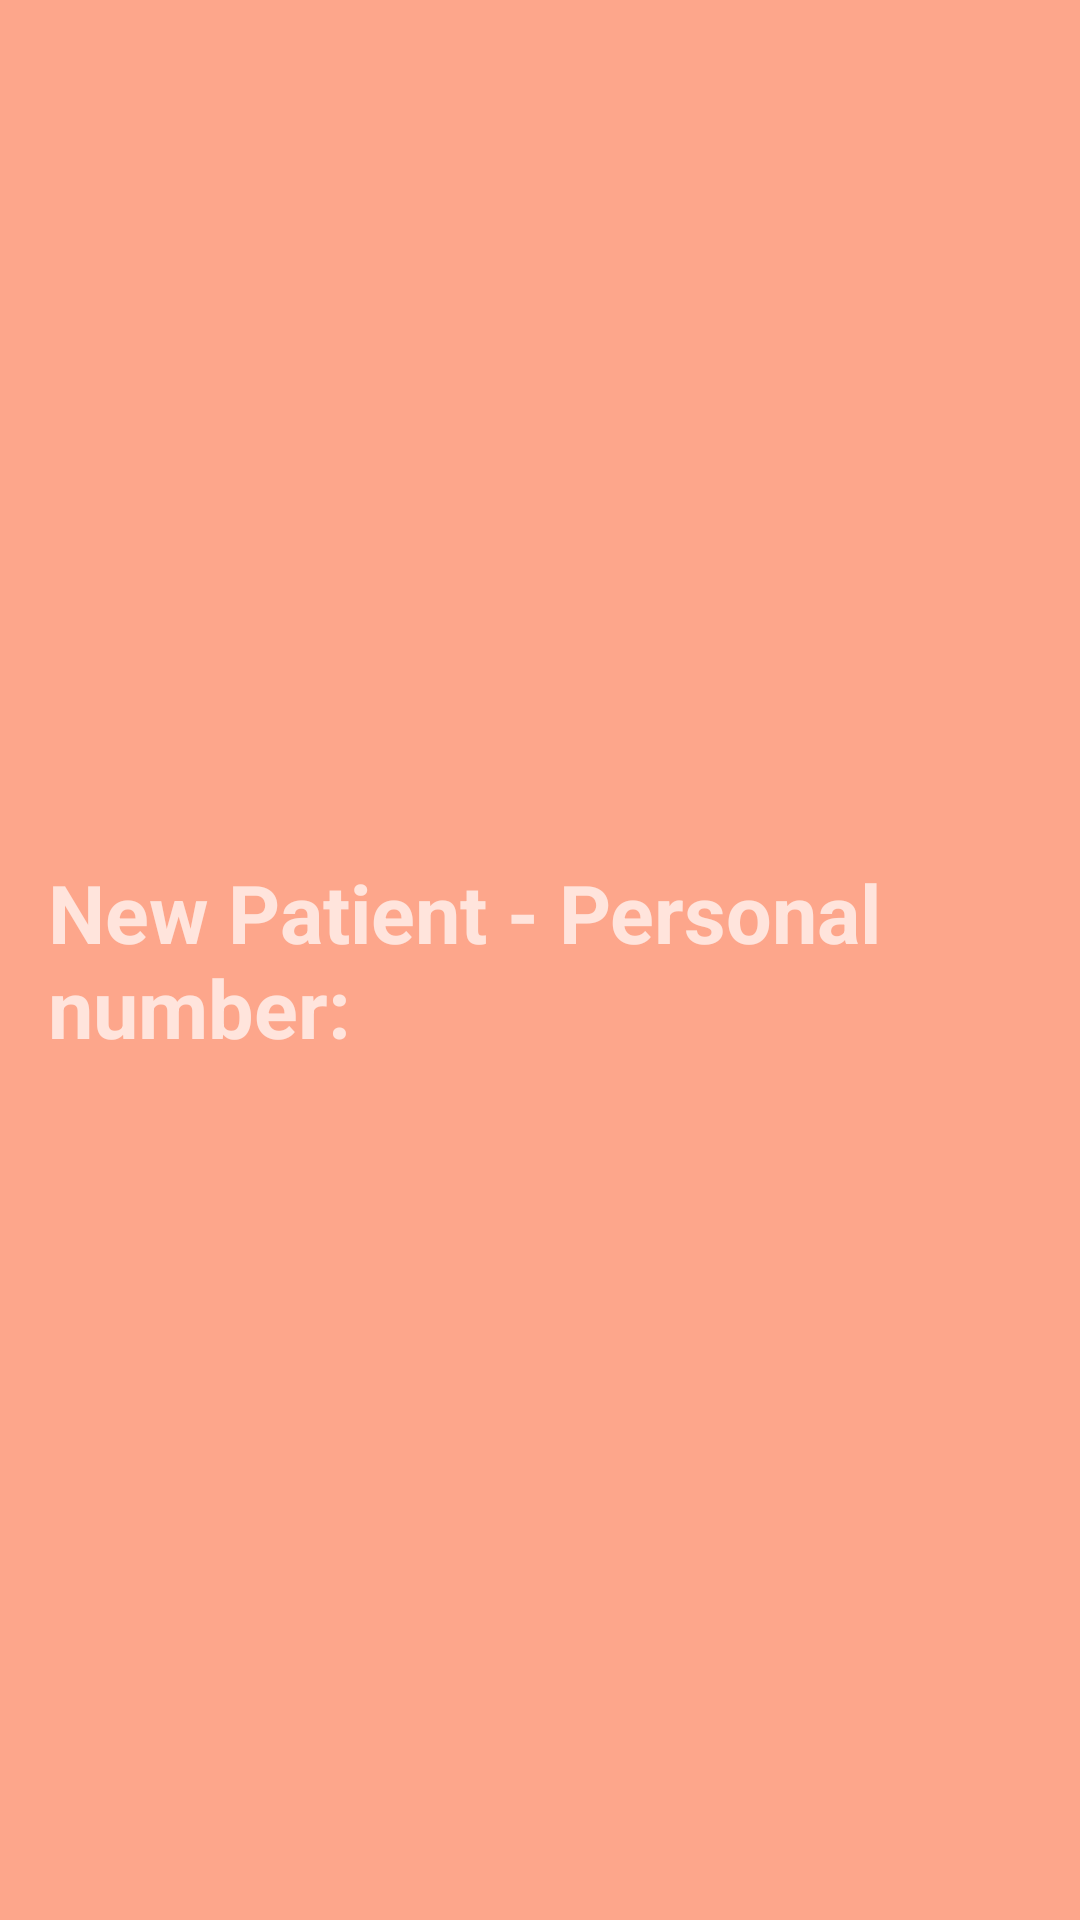

Here is an Android app screen rendered from its layout file. Give the layout XML and the strings, colors and styles it references.
<!-- AndroidManifest.xml: application theme AppTheme -->
<!-- res/layout/toolbar.xml -->
<?xml version="1.0" encoding="utf-8"?>
<android.support.v7.widget.Toolbar xmlns:android="http://schemas.android.com/apk/res/android"
    android:layout_width="match_parent"
    android:layout_height="wrap_content"
    android:background="@color/colorPrimary"
    android:elevation="4dp"
    android:theme="@style/ThemeOverlay.AppCompat.Dark.ActionBar">

    <TextView
        android:id="@+id/toolbar_title"
        android:layout_width="wrap_content"
        android:layout_height="wrap_content"
        android:text="New Patient - Personal number: "
        android:textStyle="bold"
        android:textSize="27sp"/>

</android.support.v7.widget.Toolbar>
<!-- resources referenced by this layout -->
<resources>
  <color name="colorPrimary">#FDA68B</color>
  <style name="AppTheme" parent="Theme.AppCompat.Light.DarkActionBar">
          
          <item name="colorPrimary">@color/colorPrimary</item>
          <item name="colorPrimaryDark">@color/colorPrimaryDark</item>
          <item name="colorAccent">@color/colorAccent</item>
      </style>
  <color name="colorPrimaryDark">#00574B</color>
  <color name="colorAccent">#5C9EAD</color>
</resources>
